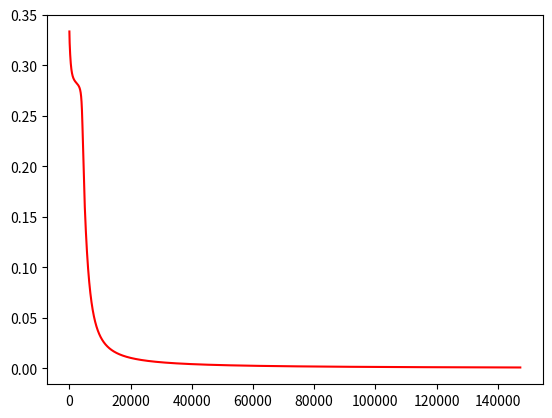

Source code (Python):
#mlp backprop
import numpy as np
import matplotlib.pyplot as plt
import csv

def sigmoid(x):
	return 1./(1.+np.exp(-x))

def error_output(y,t):
	return y*(1-y)*(t-y)

def error_hidden(y_hidden,w_hidden,error_output):
	sum = np.sum()


def main():
	x = [[0.,0.],[0.,1.],[1.,0.],[1.,1.]]
	t = [0.,1.,1.,1.]
	w = [
		[np.random.uniform(0.,1.),np.random.uniform(0.,1.),np.random.uniform(0.,1.),np.random.uniform(0.,1.)],
		[np.random.uniform(0.,1.),np.random.uniform(0.,1.)]
		]
	
	alfa=0.1
		
	G_E = []
	
	while True:
		E = 0.
		for i in range(len(x)):
	
			x53 = 0.
			x54 = 0.
			x31 = x[i][0]*w[0][0] + x[i][1]*w[0][1]
			x42 = x[i][0]*w[0][2] + x[i][1]*w[0][3]
			y3 = x53 = sigmoid(x31)	
			y4 = x54 = sigmoid(x42)
			x5 = x53*w[1][0]+x54*w[1][1]
			y = sigmoid(x5)
			
			delta5 = y*(1-y)*(t[i]-y)
			delta3 = y3*(1-y3)*w[1][0]*delta5
			delta4 = y4*(1-y4)*w[1][1]*delta5
			
			w[1][1] = w[1][1] + alfa*delta5*x54
			w[1][0] = w[1][0] + alfa*delta5*x53
			w[0][0] = w[0][0] + alfa*delta3*x31
			w[0][1] = w[0][1] + alfa*delta3*x31
			w[0][2] = w[0][2] + alfa*delta4*x42
			w[0][3] = w[0][3] + alfa*delta4*x42
			
			E += np.power(np.subtract(t[i],y),2)	
		
		E = 0.5*E
		
		G_E.append(E)
		
		if len(G_E) > 2 and G_E[len(G_E)-2] < G_E[len(G_E)-1] or G_E[len(G_E)-1] < 0.001:
			print('E = '+str(E))
			break
		
	print(w)
	
	for i in range(len(x)):	
		x53 = 0.
		x54 = 0.
		x31 = x[i][0]*w[0][0] + x[i][1]*w[0][1]
		x42 = x[i][0]*w[0][2] + x[i][1]*w[0][3]
		y3 = x53 = sigmoid(x31)	
		y4 = x54 = sigmoid(x42)
		x5 = x53*w[1][0]+x54*w[1][1]
		y = sigmoid(x5)
		
		print('RESULTS:')
		print(str(t[i])+'->'+str(y))
		
	plt.plot(range(len(G_E)),G_E,'r')
	plt.show()
	
if __name__ == '__main__':
	main()

	